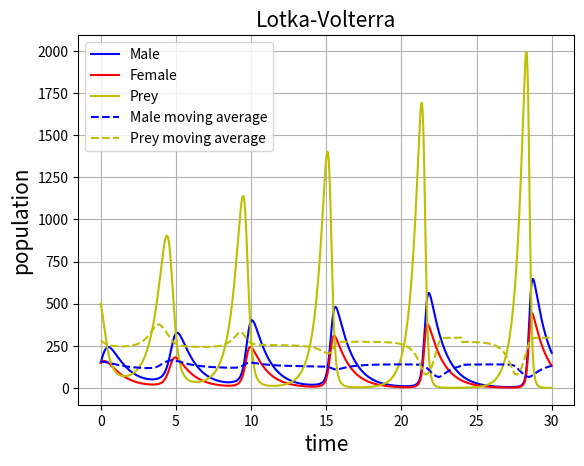
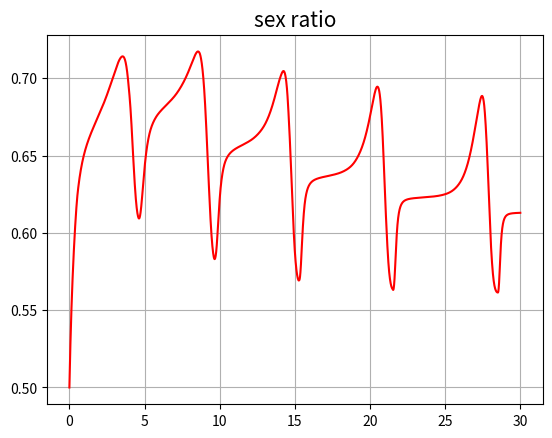

Write the Python code that produced these figures, in order.
import numpy as np
from scipy import integrate
import matplotlib.pyplot as plt

M0 = 150  #雄性数量
F0 = 150  #雌性数量
P0 = 500  #猎物数量

b_m = 1
s = 0.6
a = 0.01
r_m=1
r_f=1
r_p=2
alpha = 0.001

#S函数参数
S_a,S_b=[0.0055,-553]
def S(P):
    '''sex ratio'''
    return 11/(50*(1+np.exp(S_a*(P+S_b))))+0.56


def derivative(t,X):
    M,F,P = X
    s=S(P)
    dMdt = -r_m*M+B(M,F,P)*S(P)
    dFdt = -r_f*F+B(M,F,P)*(1-S(P))
    dPdt = P*(r_p-a*M-a*F)#-alpha*P**2
    return np.array([dMdt,dFdt,dPdt])


def deri_nosex(t,X):
    M,F,P = X
    s=S(P)
    dMdt = -r_m*M+B(M,F,P)*0.5
    dFdt = -r_f*F+B(M,F,P)*0.5
    dPdt = P*(r_p-a*M-a*F)#-alpha*P**2
    return np.array([dMdt,dFdt,dPdt])


def B(M,F,P):
    return b_m*a*P*min([M,F])

Nt = 10000
tmax = 30
t = np.linspace(0.,tmax,Nt)
X0 = [M0,F0,P0]
res = integrate.solve_ivp(derivative,(0,tmax),X0,t_eval=t)
M,F,P = res.y

def moving_average(x,w):
    temp=np.convolve(x, np.ones(w), 'valid') / w
    res=np.concatenate((temp,temp[-w:-1]))
    return res


plt.figure(1)
plt.grid()
plt.title("Lotka-Volterra",fontsize=15)
plt.plot(t,M,"b",label = "Male")
plt.plot(t,F,'r',label="Female")
plt.plot(t,P,'y',label="Prey")
plt.plot(t,moving_average(M,2000),"b--",label="Male moving average")
plt.plot(t,moving_average(P,2000),"y--",label="Prey moving average")
plt.plot
plt.xlabel('time',fontsize=15)
plt.ylabel("population",fontsize=15)
plt.legend()

plt.figure(2)
plt.grid()
plt.plot(t,M/(M+F),'r')
plt.title("sex ratio",fontsize=15)
plt.show()
